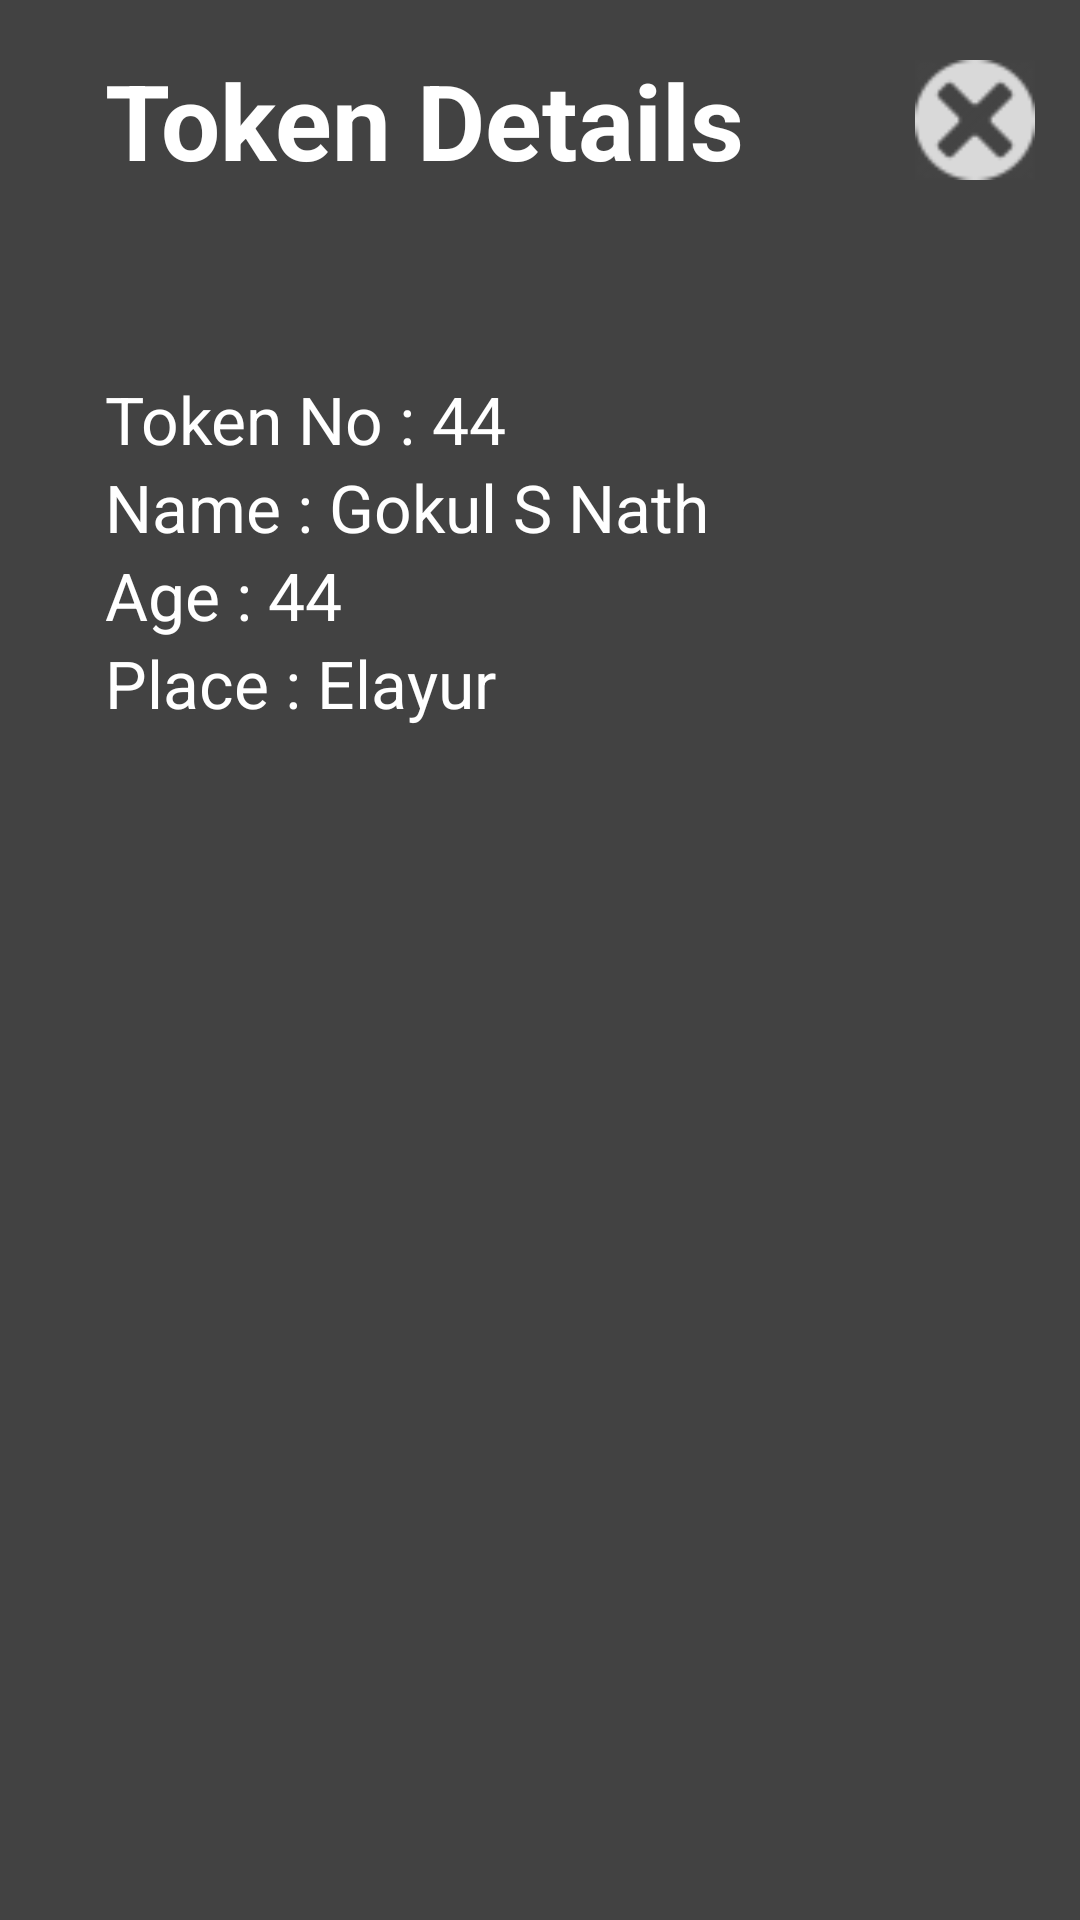

Layout XML and referenced resources for this Android screen:
<!-- AndroidManifest.xml: application theme Theme.VQClientapp -->
<!-- res/layout/tokendetailspopup.xml -->
<?xml version="1.0" encoding="utf-8"?>
<LinearLayout xmlns:android="http://schemas.android.com/apk/res/android"
    android:layout_width="350dp"
    android:layout_height="475dp"
    android:layout_gravity="center"
    android:background="@color/cardview_dark_background"
    android:orientation="vertical"
    android:padding="5dp">

    <LinearLayout
        android:layout_width="match_parent"
        android:layout_height="70dp"
        android:gravity="center"
        android:orientation="horizontal"
        android:padding="10dp">

        <TextView
            android:layout_width="wrap_content"
            android:layout_height="wrap_content"
            android:layout_weight="1"
            android:paddingStart="20dp"
            android:text="Token Details"
            android:textColor="@color/white"
            android:textSize="35sp"
            android:textStyle="bold" />

        <ImageView
            android:id="@+id/popupClosebuttImg"
            android:layout_width="40dp"
            android:layout_height="40dp"
            android:contentDescription="close button"
            android:src="@drawable/ic_closebotton1" />


    </LinearLayout>


    <LinearLayout
        android:layout_width="match_parent"
        android:layout_height="match_parent"
        android:orientation="vertical"
        android:paddingStart="30dp"
        android:paddingTop="50dp">


        <LinearLayout
            android:layout_width="match_parent"
            android:layout_height="wrap_content">

            <TextView
                android:layout_width="wrap_content"
                android:layout_height="wrap_content"
                android:text="Token No : "
                android:textAppearance="@style/TextAppearance.AppCompat.Large"
                android:textColor="@color/white" />

            <TextView
                android:id="@+id/popUpTokenNo"
                android:layout_width="match_parent"
                android:layout_height="wrap_content"
                android:text="44"
                android:textAppearance="@style/TextAppearance.AppCompat.Large"
                android:textColor="@color/white" />
        </LinearLayout>

        <LinearLayout
            android:layout_width="match_parent"
            android:layout_height="wrap_content">

            <TextView
                android:layout_width="wrap_content"
                android:layout_height="wrap_content"
                android:text="Name : "
                android:textAppearance="@style/TextAppearance.AppCompat.Large"
                android:textColor="@color/white" />

            <TextView
                android:id="@+id/popUpTokenName"
                android:layout_width="match_parent"
                android:layout_height="wrap_content"
                android:text="Gokul S Nath"
                android:textAppearance="@style/TextAppearance.AppCompat.Large"
                android:textColor="@color/white" />
        </LinearLayout>

        <LinearLayout
            android:layout_width="match_parent"
            android:layout_height="wrap_content"
            android:gravity="center">

            <TextView
                android:layout_width="wrap_content"
                android:layout_height="wrap_content"
                android:text="Age : "
                android:textAppearance="@style/TextAppearance.AppCompat.Large"
                android:textColor="@color/white" />

            <TextView
                android:id="@+id/popUpTokenAge"
                android:layout_width="match_parent"
                android:layout_height="wrap_content"
                android:text="44"
                android:textAppearance="@style/TextAppearance.AppCompat.Large"
                android:textColor="@color/white" />
        </LinearLayout>

        <LinearLayout
            android:layout_width="match_parent"
            android:layout_height="wrap_content">

            <TextView
                android:layout_width="wrap_content"
                android:layout_height="wrap_content"
                android:text="Place : "
                android:textAppearance="@style/TextAppearance.AppCompat.Large"
                android:textColor="@color/white" />

            <TextView
                android:id="@+id/popUpTokenPlace"
                android:layout_width="match_parent"
                android:layout_height="wrap_content"
                android:text="Elayur"
                android:textAppearance="@style/TextAppearance.AppCompat.Large"
                android:textColor="@color/white" />
        </LinearLayout>

    </LinearLayout>


</LinearLayout>
<!-- resources referenced by this layout -->
<resources>
  <color name="white">#FFFFFFFF</color>
  <!-- drawable ic_closebotton1: png bitmap (drawable-hdpi, 838 bytes) -->
  <style name="Theme.VQClientapp" parent="Theme.MaterialComponents.DayNight.NoActionBar">
          
          <item name="colorPrimary">@color/purple_500</item>
          <item name="colorPrimaryVariant">@color/purple_700</item>
          <item name="colorOnPrimary">@color/white</item>
          
          <item name="colorSecondary">@color/teal_200</item>
          <item name="colorSecondaryVariant">@color/teal_700</item>
          <item name="colorOnSecondary">@color/black</item>
          
          <item name="android:statusBarColor" tools:targetApi="l">?attr/colorPrimaryVariant</item>
          
      </style>
  <color name="purple_500">#FF6200EE</color>
  <color name="purple_700">#FF3700B3</color>
  <color name="teal_200">#FF03DAC5</color>
  <color name="teal_700">#FF018786</color>
  <color name="black">#FF000000</color>
</resources>
